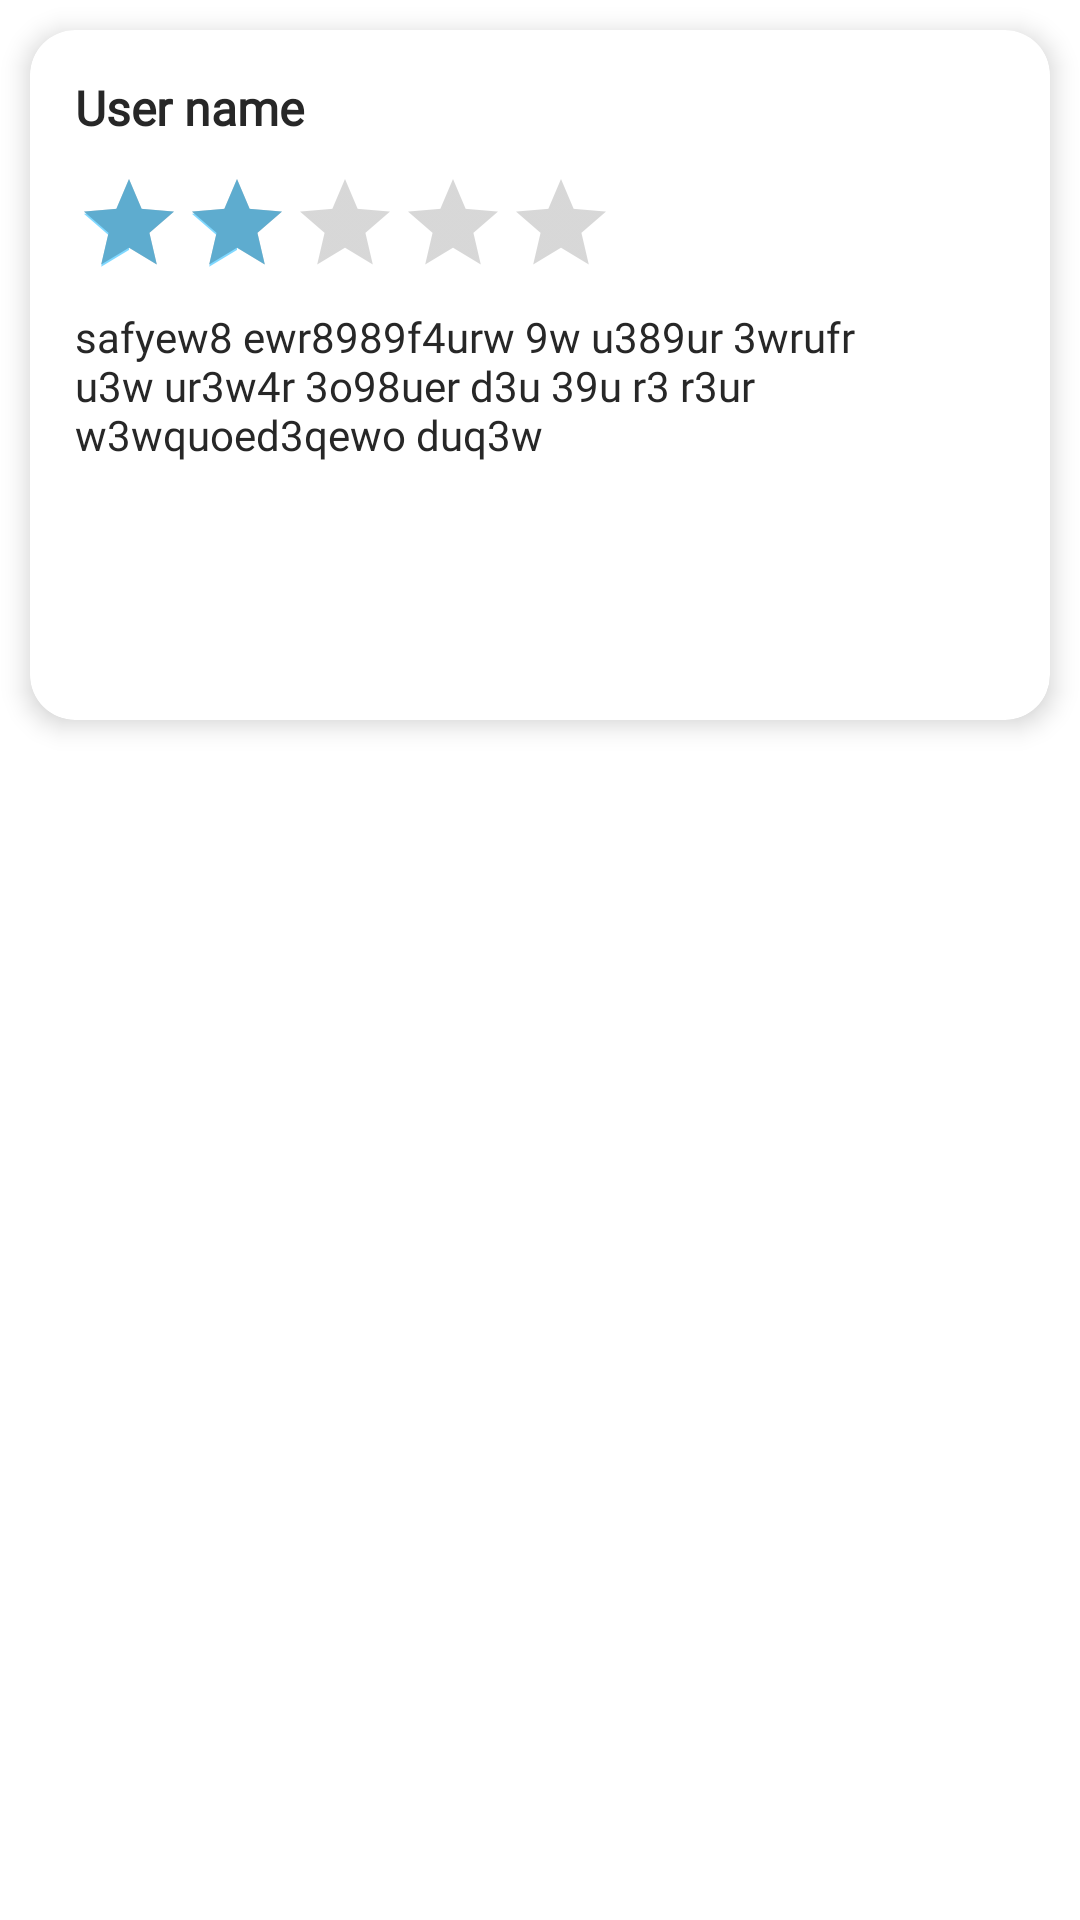

Reconstruct the res/layout file that produces this screen, plus the resources it refers to.
<!-- AndroidManifest.xml: application theme Theme.RYZENCARRENT -->
<!-- res/layout/review_item.xml -->
<?xml version="1.0" encoding="utf-8"?>
<LinearLayout xmlns:android="http://schemas.android.com/apk/res/android"
    android:layout_width="300dp"
    android:layout_height="wrap_content"
    xmlns:app="http://schemas.android.com/apk/res-auto">
<androidx.cardview.widget.CardView
    android:layout_marginHorizontal="@dimen/_10dp"
    android:layout_marginVertical="@dimen/_10dp"
    android:layout_width="match_parent"
    android:layout_height="230dp"
    app:cardCornerRadius="@dimen/_15dp"
    app:cardElevation="5dp">
    <LinearLayout
        android:padding="@dimen/_15dp"

        android:layout_width="match_parent"
        android:layout_height="match_parent"
        android:orientation="vertical">
        <TextView
            android:id="@+id/r_name"
            android:layout_width="match_parent"
            android:layout_height="wrap_content"
            android:text="User name"
            android:textStyle="bold"
            android:textSize="16sp"
            android:fontFamily="@font/poppins_bold"
            android:textColor="#272727"/>

        <RatingBar
            android:id="@+id/r_rating"
            android:layout_width="wrap_content"
            android:layout_height="wrap_content"
            android:numStars="5"
            android:rating="2"
            android:stepSize="1"
            android:progressTint="#5EACCF"
            android:clickable="false"
            android:focusableInTouchMode="false"
            android:focusable="false"
            android:layout_marginTop="@dimen/_10dp"
style="@style/Widget.AppCompat.RatingBar.Indicator"
            />
        <TextView
            android:id="@+id/r_review"
            android:layout_marginTop="@dimen/_10dp"
            android:layout_width="match_parent"
            android:layout_height="wrap_content"
            android:text="safyew8 ewr8989f4urw 9w u389ur 3wrufr u3w ur3w4r 3o98uer d3u 39u r3 r3ur w3wquoed3qewo duq3w"
            android:textSize="14sp"
            android:fontFamily="@font/poppins_regular"

            android:textColor="#272727"/>

    </LinearLayout>

</androidx.cardview.widget.CardView>
</LinearLayout>
<!-- resources referenced by this layout -->
<resources>
  <dimen name="_10dp">10dp</dimen>
  <dimen name="_15dp">15dp</dimen>
  <style name="Theme.RYZENCARRENT" parent="Theme.MaterialComponents.DayNight.NoActionBar">
          
          <item name="colorPrimary">@color/purple_500</item>
          <item name="colorPrimaryVariant">#002F43</item>
          <item name="colorOnPrimary">#80D8FF</item>
          
          <item name="colorSecondary">@color/teal_200</item>
          <item name="colorSecondaryVariant">@color/teal_700</item>
          <item name="colorOnSecondary">@color/black</item>
          
          <item name="android:statusBarColor" tools:targetApi="l">?attr/colorPrimaryVariant</item>
          
      </style>
  <color name="purple_500">#80D8FF</color>
  <color name="teal_200">#80D8FF</color>
  <color name="teal_700">#0479AE</color>
  <color name="black">#FF000000</color>
</resources>
